The GitHub repository Losabit/Instrument-Classification contains a labelled image folder "dataset" with 3 categories: guitar, piano, saxo. Examples follow, each with its label.

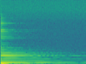
Label: guitar

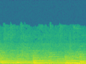
Label: piano

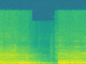
Label: saxo

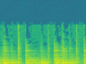
Label: guitar

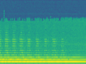
Label: saxo

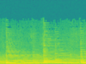
Label: piano
